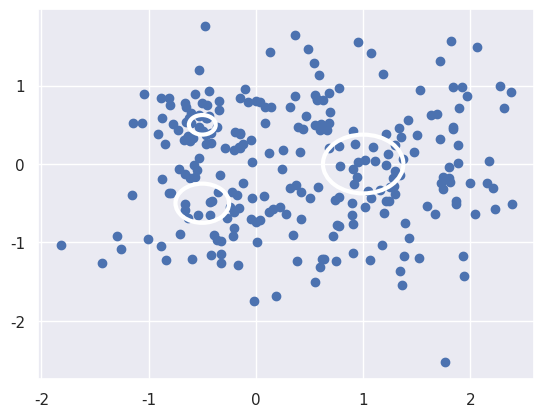

Here is the Python script that generated this plot:
import matplotlib.pyplot as plt
import numpy as np
import seaborn as sns; sns.set()

points = np.vstack(((np.random.randn(150, 2) * 0.75 + np.array([1, 0])),
                  (np.random.randn(50, 2) * 0.25 + np.array([-0.5, 0.5])),
                  (np.random.randn(50, 2) * 0.5 + np.array([-0.5, -0.5]))))

plt.scatter(points[:, 0], points[:, 1])
ax = plt.gca()
ax.add_artist(plt.Circle(np.array([1, 0]), 0.75/2, fill=False, lw=3))
ax.add_artist(plt.Circle(np.array([-0.5, 0.5]), 0.25/2, fill=False, lw=3))
ax.add_artist(plt.Circle(np.array([-0.5, -0.5]), 0.5/2, fill=False, lw=3))

plt.show()